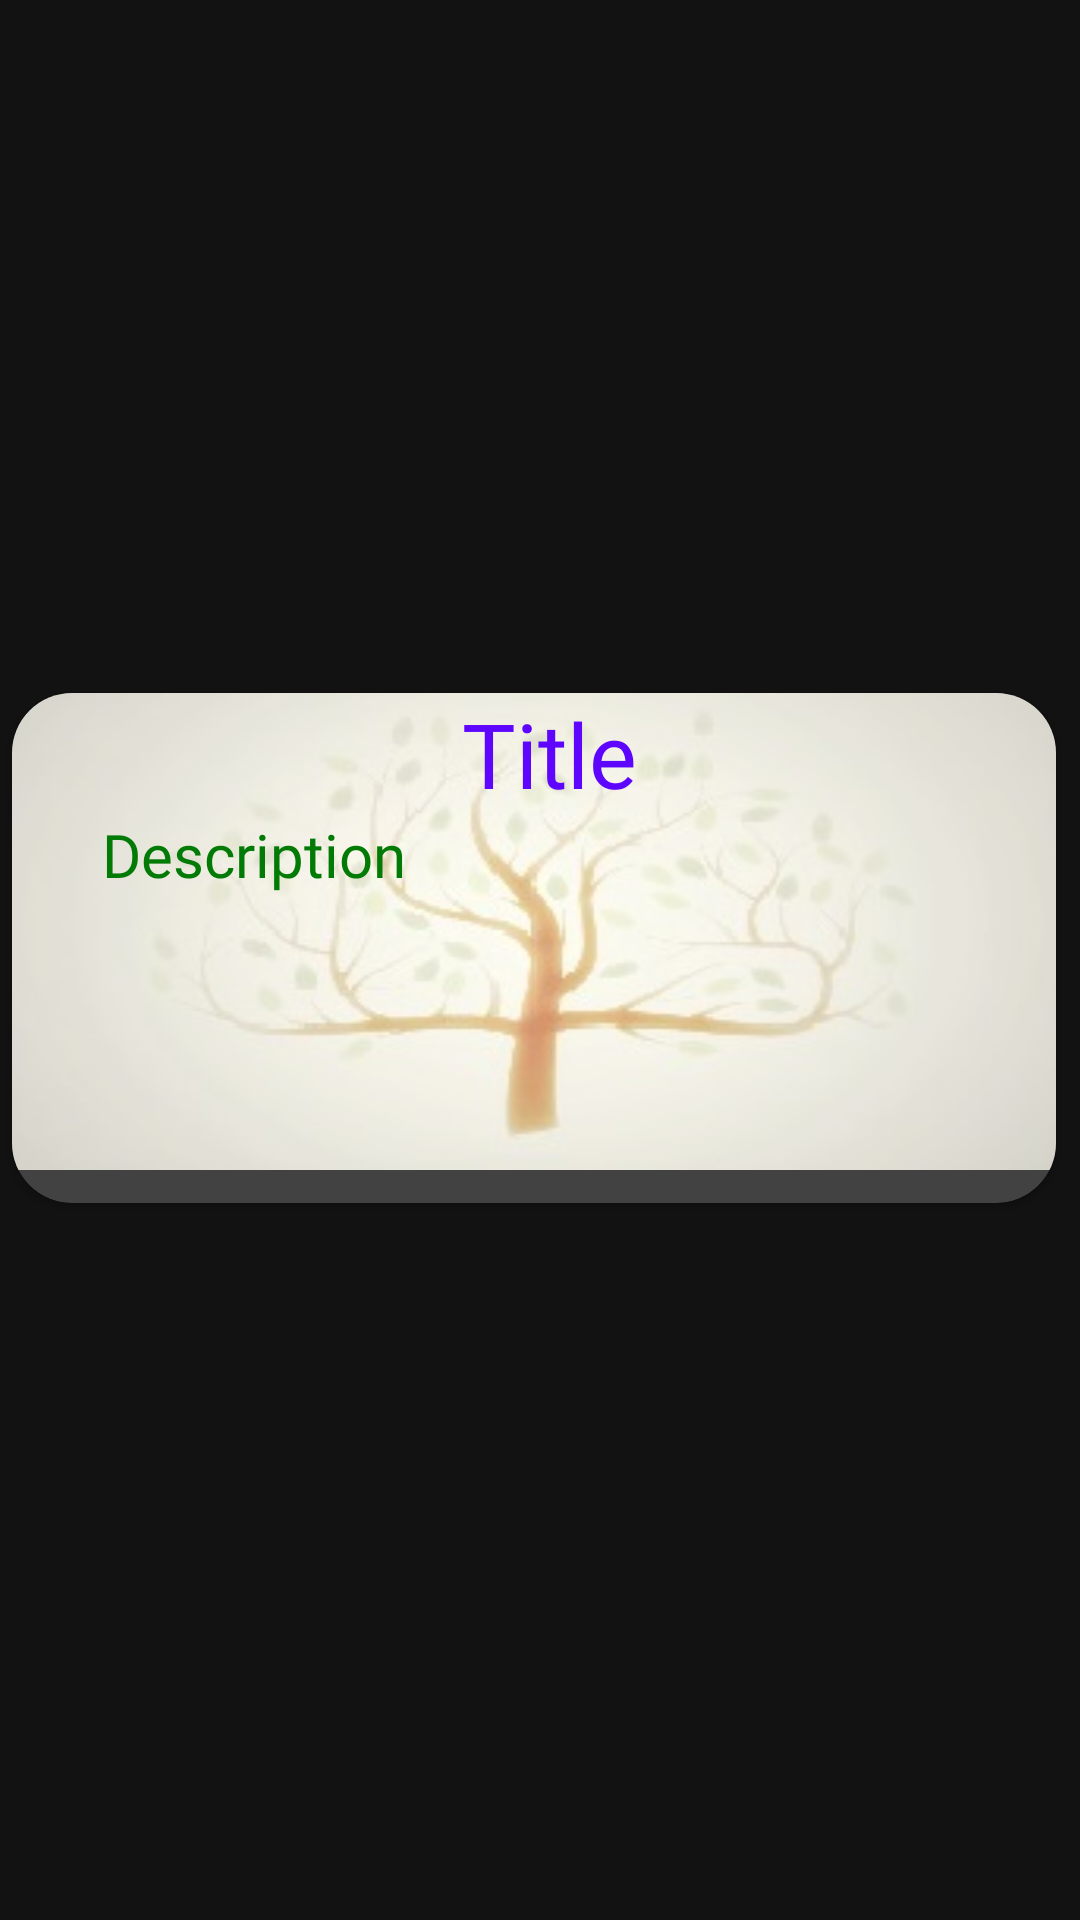

Layout XML and referenced resources for this Android screen:
<!-- AndroidManifest.xml: application theme Theme.BivaSplashScreen1 -->
<!-- res/layout/item.xml -->
<?xml version="1.0" encoding="utf-8"?>
<androidx.constraintlayout.widget.ConstraintLayout xmlns:android="http://schemas.android.com/apk/res/android"
    xmlns:app="http://schemas.android.com/apk/res-auto"
    xmlns:tools="http://schemas.android.com/tools"
    android:layout_width="match_parent"
    android:layout_height="wrap_content">

    <androidx.cardview.widget.CardView
        android:layout_width="match_parent"
        android:layout_height="wrap_content"
        android:layout_marginStart="4dp"
        android:layout_marginEnd="8dp"
        android:layout_marginBottom="8dp"
        android:elevation="16dp"
        app:cardCornerRadius="20dp"
        app:layout_constraintBaseline_toBottomOf="parent"
        app:layout_constraintBaseline_toTopOf="parent"
        app:layout_constraintBottom_toBottomOf="parent"
        app:layout_constraintEnd_toEndOf="parent"
        app:layout_constraintStart_toStartOf="parent"
        app:layout_constraintTop_toTopOf="parent">

        <LinearLayout
            android:layout_width="match_parent"
            android:layout_height="match_parent"
            android:layout_marginBottom="11dp"
            android:background="@drawable/n"
            android:orientation="vertical"
            android:weightSum="4">

            <TextView
                android:id="@+id/Title"
                android:layout_width="match_parent"
                android:layout_height="wrap_content"
                android:ellipsize="end"
                android:fontFamily="@font/cabin_sketch_bold"
                android:gravity="center"
                android:paddingStart="10dp"
                android:text="@string/title"
                android:textColor="#5E05FD"
                android:textSize="30sp"
                tools:ignore="RtlSymmetry" />

            <TextView
                android:id="@+id/Description"
                android:layout_width="match_parent"
                android:layout_height="wrap_content"
                android:ellipsize="end"
                android:fontFamily="@font/dawning_of_a_new_day"
                android:gravity="center_vertical"
                android:paddingStart="30dp"
                android:text="@string/description"
                android:textColor="#027A06"
                android:textSize="20sp"
                tools:ignore="RtlSymmetry" />
        </LinearLayout>


    </androidx.cardview.widget.CardView>

</androidx.constraintlayout.widget.ConstraintLayout>
<!-- resources referenced by this layout -->
<resources>
  <!-- drawable n: jpeg bitmap (drawable, 9257 bytes) -->
  <string name="description">Description</string>
  <string name="title">Title</string>
  <style name="Theme.BivaSplashScreen1" parent="Theme.MaterialComponents.NoActionBar">
          
          <item name="colorPrimary">@color/purple_500</item>
          <item name="colorPrimaryVariant">@color/purple_700</item>
          <item name="colorOnPrimary">@color/white</item>
          
          <item name="colorSecondary">@color/teal_200</item>
          <item name="colorSecondaryVariant">@color/teal_700</item>
          <item name="colorOnSecondary">@color/black</item>
          
          <item name="android:statusBarColor" tools:targetApi="l">?attr/colorPrimaryVariant</item>
          
      </style>
  <!-- not gathered from this repository: default colours our renderer supplied (Android Studio template values) -->
  <color name="purple_500">#FF6200EE</color>
  <color name="purple_700">#FF3700B3</color>
  <color name="teal_200">#FF03DAC5</color>
  <color name="teal_700">#FF018786</color>
  <color name="black">#FF000000</color>
  <color name="white">#FFFFFFFF</color>
</resources>
